Dataset: dataset (GitHub, AlyonaChep/bird-identification-system). Classes: blackbird, blue tit, great tit, robin, sparrow.

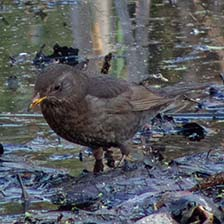
Label: blackbird

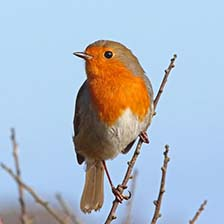
Label: robin

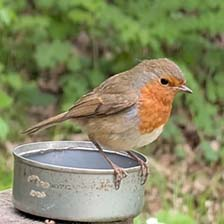
Label: robin

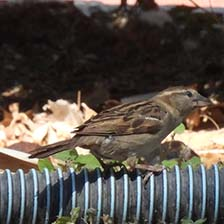
Label: sparrow

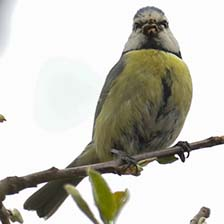
Label: blue tit

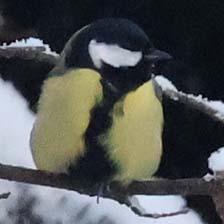
Label: great tit
